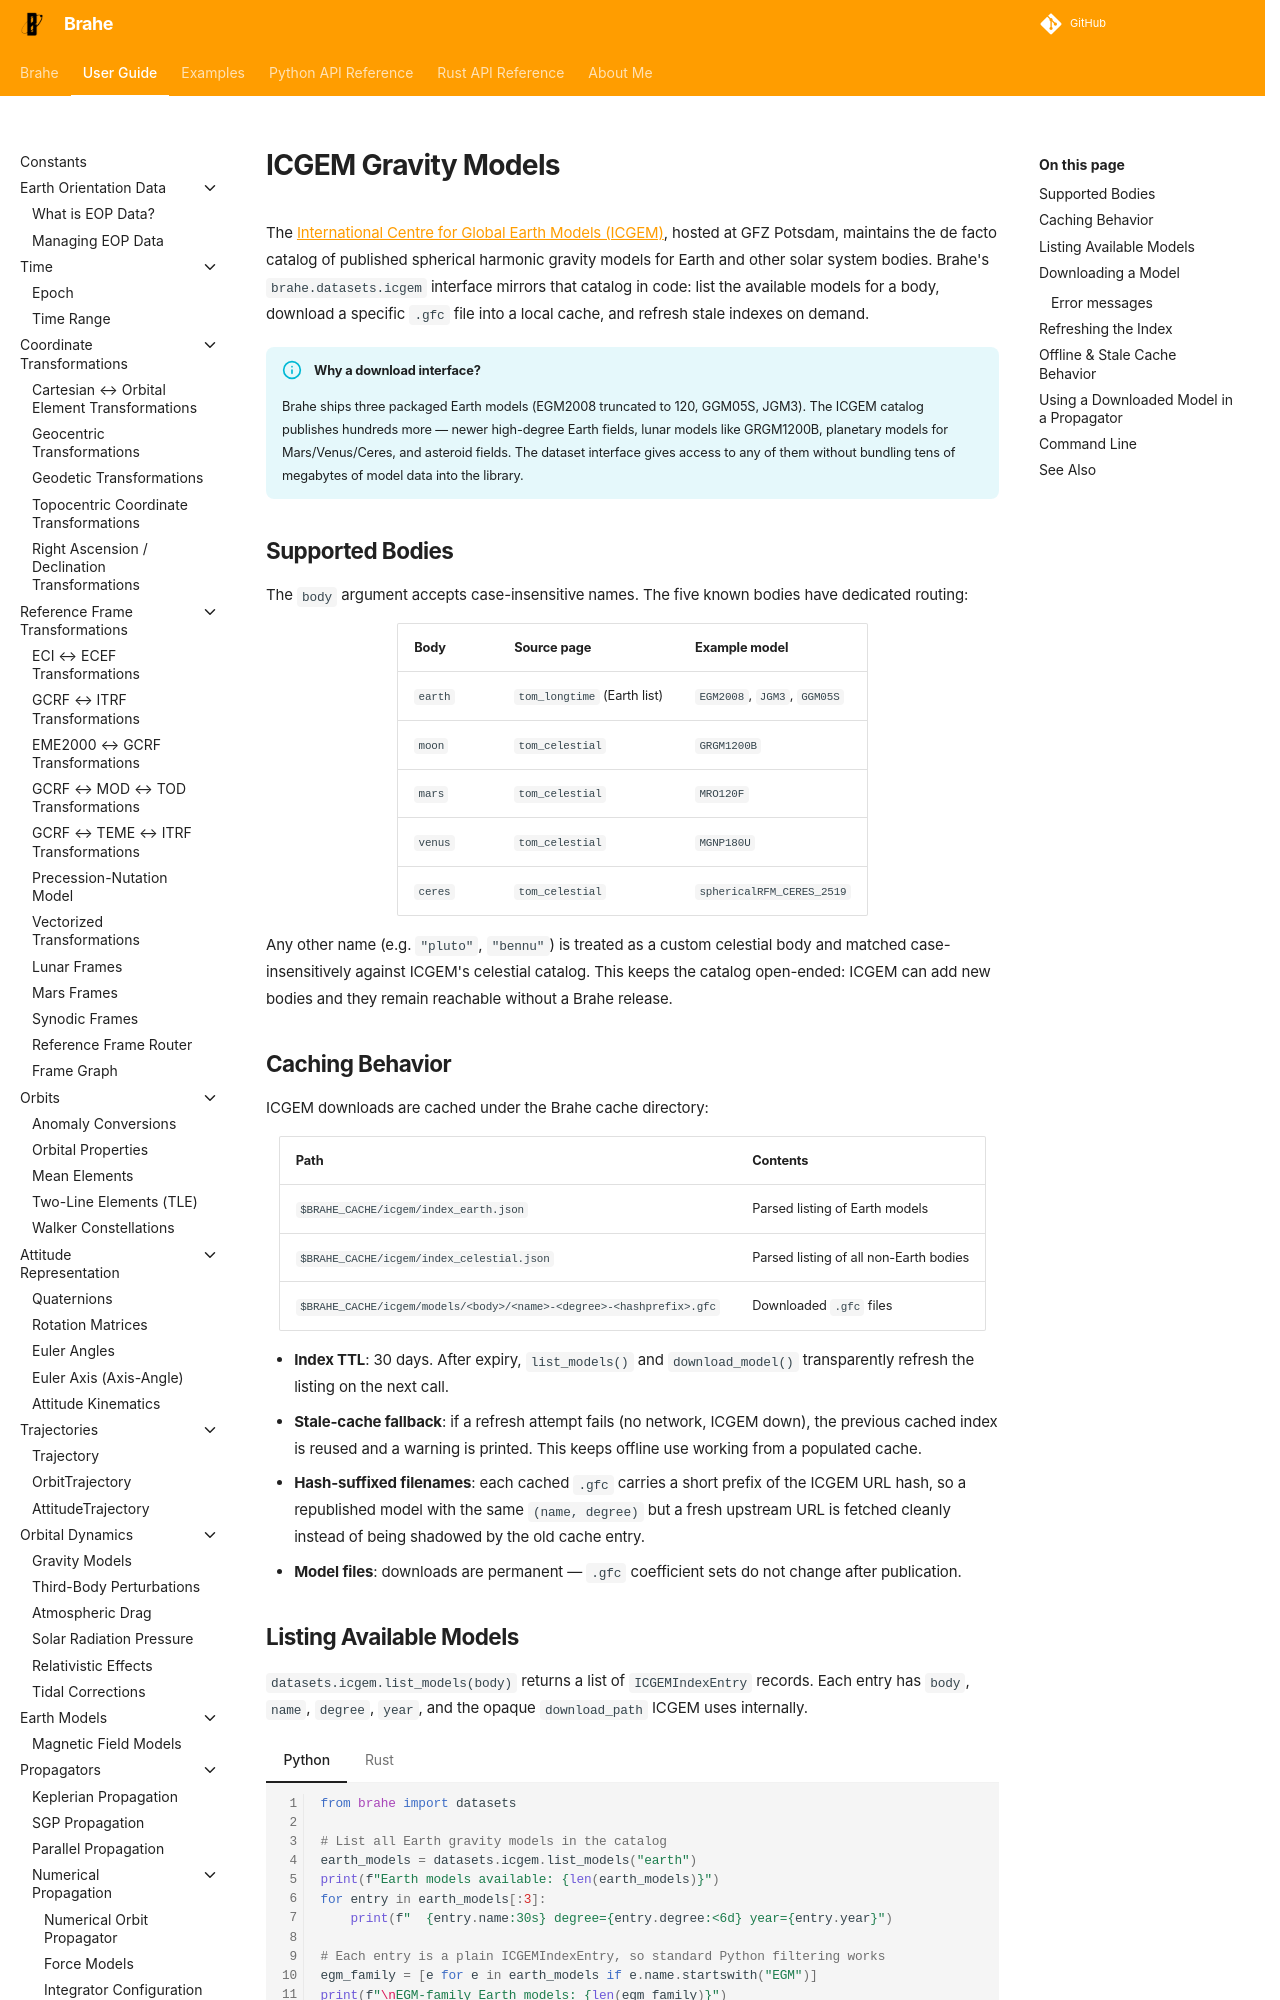

repository: duncaneddy/brahe · page: latest/learn/datasets/icgem.html · generator: mkdocs

# ICGEM Gravity Models

The [International Centre for Global Earth Models (ICGEM)](https://icgem.gfz.de), hosted at GFZ Potsdam, maintains the de facto catalog of published spherical harmonic gravity models for Earth and other solar system bodies. Brahe's `brahe.datasets.icgem` interface mirrors that catalog in code: list the available models for a body, download a specific `.gfc` file into a local cache, and refresh stale indexes on demand.

!!! info "Why a download interface?"
    Brahe ships three packaged Earth models (EGM2008 truncated to 120, GGM05S, JGM3). The ICGEM catalog publishes hundreds more — newer high-degree Earth fields, lunar models like GRGM1200B, planetary models for Mars/Venus/Ceres, and asteroid fields. The dataset interface gives access to any of them without bundling tens of megabytes of model data into the library.

## Supported Bodies

The `body` argument accepts case-insensitive names. The five known bodies have dedicated routing:

<div class="center-table" markdown="1">
| Body     | Source page                | Example model |
|----------|----------------------------|---------------|
| `earth`  | `tom_longtime` (Earth list) | `EGM2008`, `JGM3`, `GGM05S` |
| `moon`   | `tom_celestial`             | `GRGM1200B`   |
| `mars`   | `tom_celestial`             | `MRO120F`     |
| `venus`  | `tom_celestial`             | `MGNP180U`    |
| `ceres`  | `tom_celestial`             | `sphericalRFM_CERES_2519`     |
</div>

Any other name (e.g. `"pluto"`, `"bennu"`) is treated as a custom celestial body and matched case-insensitively against ICGEM's celestial catalog. This keeps the catalog open-ended: ICGEM can add new bodies and they remain reachable without a Brahe release.
